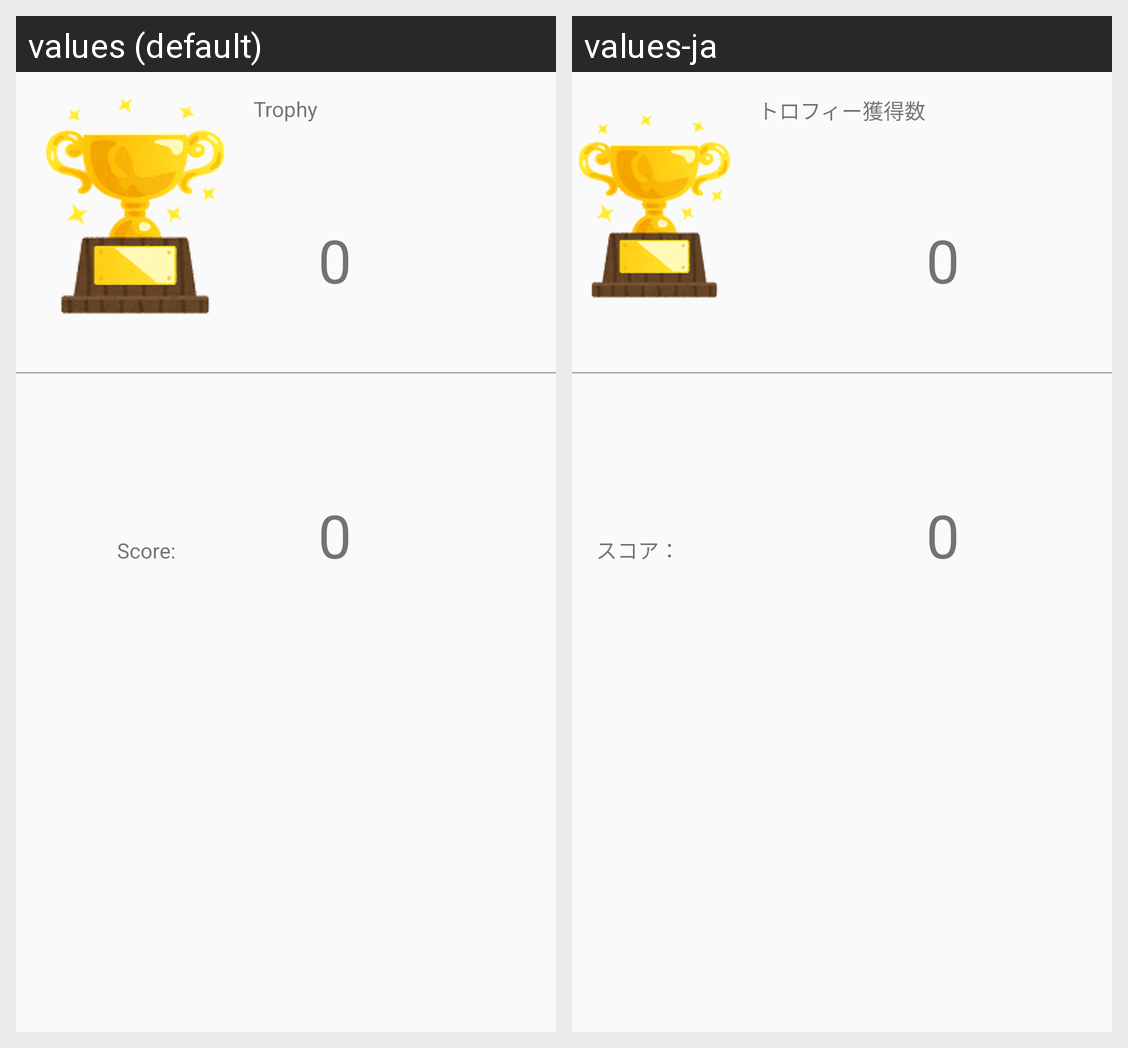

For this localized Android screen grid, give each drawn string resource with its value in every locale shown.
Android screen res/layout/activity_performance.xml rendered under 2 locales, left to right: values (default), values-ja. Device: Nexus 5 (rendered at 1080×1920; each locale shown at half size, 540×960, under a caption strip naming it); theme AppTheme.
Strings drawn on this screen, with the default value and each locale's value (text and hints the layout hard-codes, and strings that could not be matched under every locale, appear in the picture but are not listed):

text1
  values: Trophy
  values-ja: トロフィー獲得数

text2
  values: Score:
  values-ja: スコア：
